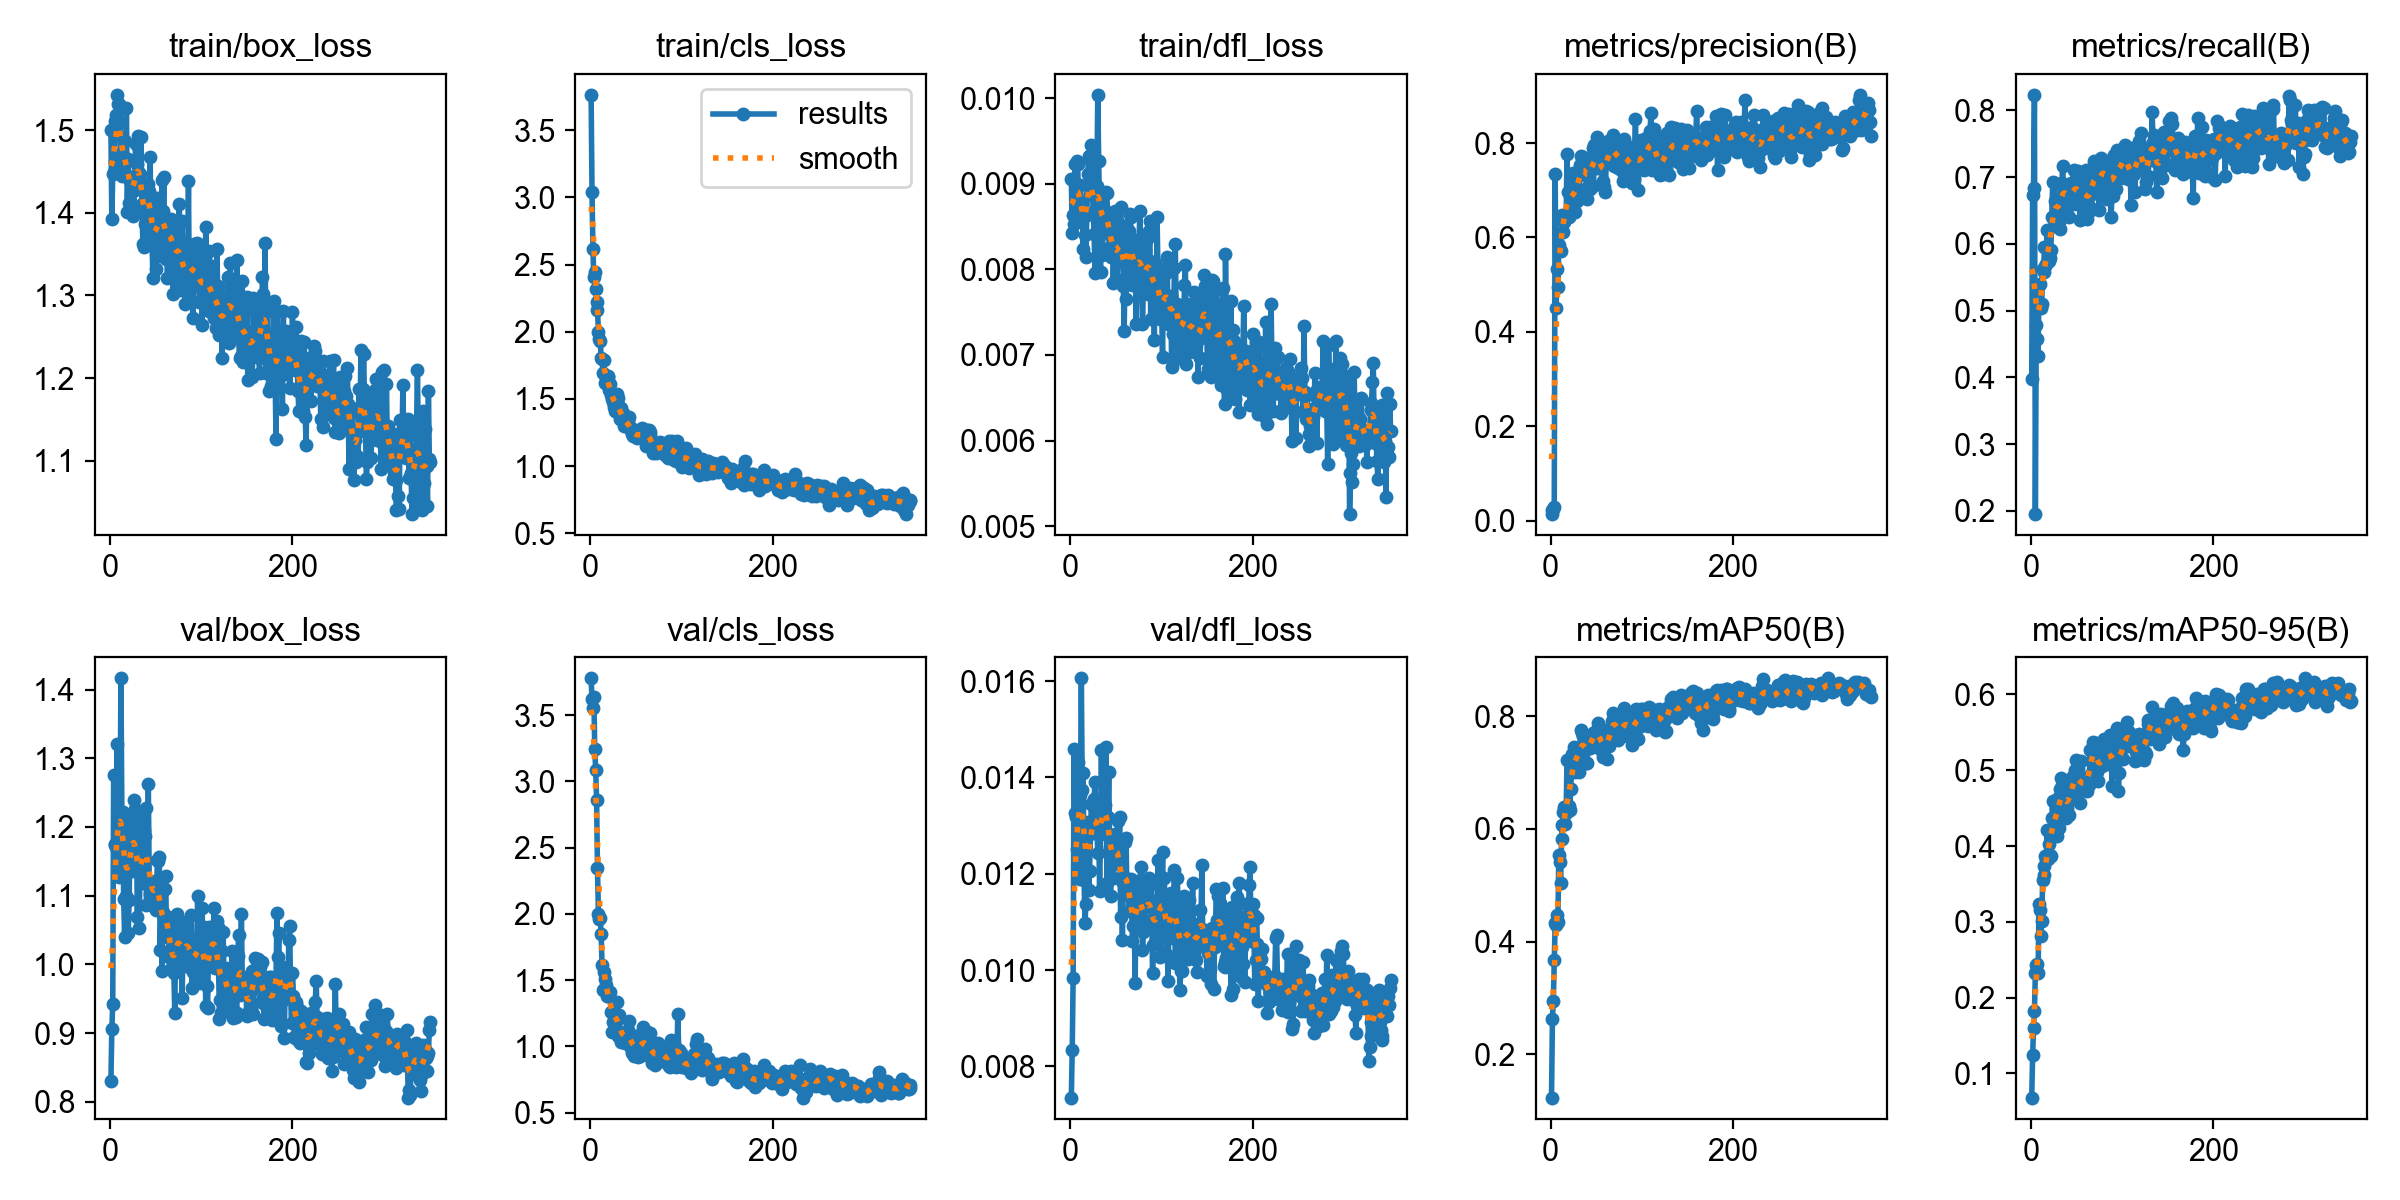

The data file committed next to this chart (first rows):
epoch, time, train/box_loss, train/cls_loss, train/dfl_loss, metrics/precision(B), metrics/recall(B), metrics/mAP50(B), metrics/mAP50-95(B), val/box_loss, val/cls_loss, val/dfl_loss, lr/pg0, lr/pg1, lr/pg2
1, 11.1, 1.501, 3.764, 0.00906, 0.01395, 0.3973, 0.1231, 0.06814, 0.8303, 3.778, 0.00735, 0.00028, 0.00028, 0.00028
2, 13.47, 1.393, 3.04, 0.00842, 0.02364, 0.6733, 0.262, 0.124, 0.9052, 3.621, 0.00834, 0.0005789, 0.0005789, 0.0005789
3, 17.22, 1.446, 2.613, 0.00863, 0.02403, 0.6843, 0.2943, 0.1601, 0.9426, 3.552, 0.00983, 0.0008765, 0.0008765, 0.0008765
4, 19.53, 1.449, 2.404, 0.00853, 0.02891, 0.8234, 0.3676, 0.1824, 1.275, 3.637, 0.01459, 0.001173, 0.001173, 0.001173
5, 21.85, 1.462, 2.442, 0.00923, 0.7342, 0.1952, 0.4324, 0.2321, 1.174, 3.245, 0.01326, 0.001468, 0.001468, 0.001468
6, 24.17, 1.511, 2.316, 0.00877, 0.4503, 0.4792, 0.4291, 0.243, 1.175, 3.086, 0.01317, 0.001762, 0.001762, 0.001762
7, 26.45, 1.518, 2.22, 0.00927, 0.5322, 0.457, 0.4468, 0.2445, 1.17, 2.862, 0.01251, 0.001976, 0.001976, 0.001976
8, 28.91, 1.543, 2.162, 0.00923, 0.4949, 0.4327, 0.4351, 0.2321, 1.32, 2.345, 0.01432, 0.001972, 0.001972, 0.001972
9, 31.12, 1.531, 2, 0.00874, 0.5837, 0.5386, 0.5528, 0.3237, 1.13, 2.002, 0.01237, 0.001968, 0.001968, 0.001968
10, 33.37, 1.532, 1.944, 0.00875, 0.573, 0.5392, 0.541, 0.3156, 1.127, 1.964, 0.01189, 0.001964, 0.001964, 0.001964
11, 35.58, 1.51, 1.933, 0.00899, 0.5717, 0.5033, 0.5036, 0.2809, 1.208, 1.971, 0.01364, 0.00196, 0.00196, 0.00196
12, 37.83, 1.472, 1.805, 0.0087, 0.6435, 0.5099, 0.5827, 0.3008, 1.416, 1.846, 0.01606, 0.001956, 0.001956, 0.001956
13, 39.99, 1.445, 1.797, 0.00879, 0.6471, 0.5627, 0.6058, 0.3551, 1.221, 1.615, 0.01373, 0.001952, 0.001952, 0.001952
14, 42.3, 1.464, 1.694, 0.00824, 0.6115, 0.5585, 0.6304, 0.3741, 1.221, 1.428, 0.01409, 0.001949, 0.001949, 0.001949
15, 44.72, 1.456, 1.787, 0.00864, 0.6321, 0.5954, 0.6378, 0.3621, 1.095, 1.565, 0.01186, 0.001945, 0.001945, 0.001945
16, 46.96, 1.488, 1.618, 0.0084, 0.643, 0.5673, 0.6079, 0.3867, 1.04, 1.511, 0.01097, 0.001941, 0.001941, 0.001941
17, 49.19, 1.445, 1.655, 0.00815, 0.6424, 0.5695, 0.6276, 0.3828, 1.1, 1.465, 0.01137, 0.001937, 0.001937, 0.001937
18, 51.4, 1.527, 1.65, 0.00864, 0.7763, 0.6203, 0.7226, 0.421, 1.196, 1.381, 0.013, 0.001933, 0.001933, 0.001933
19, 53.66, 1.401, 1.667, 0.00912, 0.6952, 0.5739, 0.6388, 0.3831, 1.2, 1.378, 0.01308, 0.001929, 0.001929, 0.001929
20, 55.9, 1.465, 1.659, 0.00933, 0.6431, 0.5739, 0.6413, 0.4025, 1.045, 1.39, 0.01166, 0.001925, 0.001925, 0.001925
21, 58.25, 1.411, 1.564, 0.00888, 0.6481, 0.5784, 0.6335, 0.388, 1.093, 1.41, 0.01206, 0.001921, 0.001921, 0.001921
22, 60.48, 1.438, 1.612, 0.00929, 0.6946, 0.5916, 0.6699, 0.3866, 1.189, 1.409, 0.01282, 0.001917, 0.001917, 0.001917
23, 62.68, 1.443, 1.53, 0.00945, 0.7077, 0.6402, 0.7053, 0.4364, 1.212, 1.257, 0.01344, 0.001913, 0.001913, 0.001913
24, 64.94, 1.432, 1.503, 0.00901, 0.6566, 0.6923, 0.7326, 0.4596, 1.136, 1.107, 0.01299, 0.001909, 0.001909, 0.001909
25, 67.13, 1.396, 1.477, 0.00866, 0.7372, 0.6269, 0.7255, 0.4349, 1.185, 1.184, 0.013, 0.001905, 0.001905, 0.001905
26, 69.32, 1.404, 1.436, 0.00841, 0.7032, 0.6909, 0.7445, 0.4345, 1.239, 1.189, 0.01356, 0.001901, 0.001901, 0.001901
27, 71.68, 1.428, 1.411, 0.00796, 0.6529, 0.6643, 0.7016, 0.4305, 1.226, 1.331, 0.01391, 0.001897, 0.001897, 0.001897
28, 73.92, 1.483, 1.48, 0.00871, 0.7099, 0.6578, 0.731, 0.4498, 1.162, 1.196, 0.01304, 0.001893, 0.001893, 0.001893
29, 76.1, 1.443, 1.535, 0.00897, 0.6773, 0.658, 0.7232, 0.4138, 1.198, 1.334, 0.01292, 0.001889, 0.001889, 0.001889
30, 78.31, 1.459, 1.507, 0.01004, 0.73, 0.6387, 0.7296, 0.4628, 1.069, 1.075, 0.01243, 0.001885, 0.001885, 0.001885
31, 80.54, 1.493, 1.458, 0.00927, 0.6929, 0.6326, 0.7016, 0.424, 1.148, 1.218, 0.01297, 0.001881, 0.001881, 0.001881
32, 82.77, 1.448, 1.384, 0.00866, 0.7538, 0.6219, 0.7291, 0.4748, 1.053, 1.24, 0.01164, 0.001877, 0.001877, 0.001877
33, 85.11, 1.447, 1.351, 0.00797, 0.7724, 0.6891, 0.7751, 0.4904, 1.144, 1.064, 0.01282, 0.001873, 0.001873, 0.001873
34, 87.38, 1.492, 1.433, 0.00891, 0.7341, 0.6909, 0.7708, 0.4799, 1.213, 1.03, 0.01458, 0.001869, 0.001869, 0.001869
35, 89.6, 1.41, 1.343, 0.00817, 0.7469, 0.7174, 0.7655, 0.4807, 1.125, 1.1, 0.01304, 0.001865, 0.001865, 0.001865
36, 91.86, 1.363, 1.392, 0.00852, 0.7702, 0.6659, 0.7512, 0.4718, 1.118, 1.083, 0.01302, 0.001861, 0.001861, 0.001861
37, 94.06, 1.359, 1.299, 0.0087, 0.7414, 0.6821, 0.7433, 0.4429, 1.196, 1.097, 0.01332, 0.001857, 0.001857, 0.001857
38, 96.29, 1.386, 1.328, 0.0086, 0.7456, 0.6733, 0.7514, 0.4521, 1.186, 1.023, 0.01343, 0.001853, 0.001853, 0.001853
39, 98.65, 1.396, 1.3, 0.00891, 0.7343, 0.6512, 0.7166, 0.4368, 1.228, 1.06, 0.01464, 0.00185, 0.00185, 0.00185
40, 100.8, 1.433, 1.337, 0.00889, 0.6821, 0.6866, 0.7162, 0.4507, 1.086, 1.047, 0.0118, 0.001846, 0.001846, 0.001846
41, 103, 1.433, 1.333, 0.0085, 0.7638, 0.6865, 0.7551, 0.4874, 1.118, 1.127, 0.01318, 0.001842, 0.001842, 0.001842
42, 105.2, 1.434, 1.364, 0.0085, 0.711, 0.6409, 0.7433, 0.4409, 1.262, 1.193, 0.01412, 0.001838, 0.001838, 0.001838
43, 107.4, 1.427, 1.291, 0.00826, 0.7027, 0.6843, 0.7437, 0.461, 1.121, 1.102, 0.01256, 0.001834, 0.001834, 0.001834
44, 109.6, 1.467, 1.273, 0.00839, 0.7502, 0.6909, 0.7632, 0.474, 1.103, 1.043, 0.01153, 0.00183, 0.00183, 0.00183
45, 111.8, 1.372, 1.281, 0.00815, 0.7714, 0.6629, 0.7506, 0.4702, 1.099, 0.9859, 0.01249, 0.001826, 0.001826, 0.001826
46, 114.3, 1.369, 1.238, 0.00858, 0.7894, 0.66, 0.7706, 0.4923, 1.095, 0.9541, 0.01219, 0.001822, 0.001822, 0.001822
47, 116.4, 1.321, 1.221, 0.00784, 0.7086, 0.7108, 0.7524, 0.4805, 1.084, 1.077, 0.01192, 0.001818, 0.001818, 0.001818
48, 118.6, 1.361, 1.23, 0.00834, 0.7968, 0.6799, 0.7685, 0.5008, 1.101, 0.9259, 0.01243, 0.001814, 0.001814, 0.001814
49, 120.9, 1.41, 1.267, 0.00868, 0.7507, 0.6711, 0.7712, 0.4793, 1.121, 1.053, 0.01283, 0.00181, 0.00181, 0.00181
50, 123.1, 1.332, 1.229, 0.00789, 0.7478, 0.7064, 0.7735, 0.5137, 1.079, 0.9681, 0.01253, 0.001806, 0.001806, 0.001806
51, 125.3, 1.386, 1.207, 0.00786, 0.8126, 0.6605, 0.7742, 0.4891, 1.11, 1.019, 0.01231, 0.001802, 0.001802, 0.001802
52, 127.8, 1.418, 1.216, 0.00816, 0.7713, 0.7086, 0.7871, 0.5019, 1.153, 0.9216, 0.0131, 0.001798, 0.001798, 0.001798
53, 130, 1.414, 1.239, 0.00827, 0.7471, 0.6954, 0.7662, 0.4725, 1.151, 0.9683, 0.01245, 0.001794, 0.001794, 0.001794
54, 132.2, 1.382, 1.247, 0.00843, 0.7479, 0.6354, 0.7411, 0.4567, 1.157, 1.085, 0.01317, 0.00179, 0.00179, 0.00179
55, 134.4, 1.353, 1.232, 0.00873, 0.7923, 0.6843, 0.7766, 0.5116, 1.021, 0.9316, 0.0111, 0.001786, 0.001786, 0.001786
56, 136.6, 1.347, 1.226, 0.00852, 0.7503, 0.6689, 0.7477, 0.4817, 1.08, 1.022, 0.01187, 0.001782, 0.001782, 0.001782
57, 138.8, 1.44, 1.28, 0.00843, 0.7205, 0.6544, 0.7272, 0.4745, 0.9902, 0.9984, 0.01063, 0.001778, 0.001778, 0.001778
58, 141.2, 1.403, 1.234, 0.0078, 0.7066, 0.6954, 0.7423, 0.4792, 1.076, 1.15, 0.01198, 0.001774, 0.001774, 0.001774
59, 143.4, 1.444, 1.22, 0.00728, 0.773, 0.6711, 0.7655, 0.4903, 1.045, 0.9768, 0.01176, 0.00177, 0.00177, 0.00177
60, 145.7, 1.364, 1.207, 0.00823, 0.6954, 0.7107, 0.7572, 0.4833, 1.109, 0.9975, 0.01267, 0.001766, 0.001766, 0.001766
... 291 more rows
